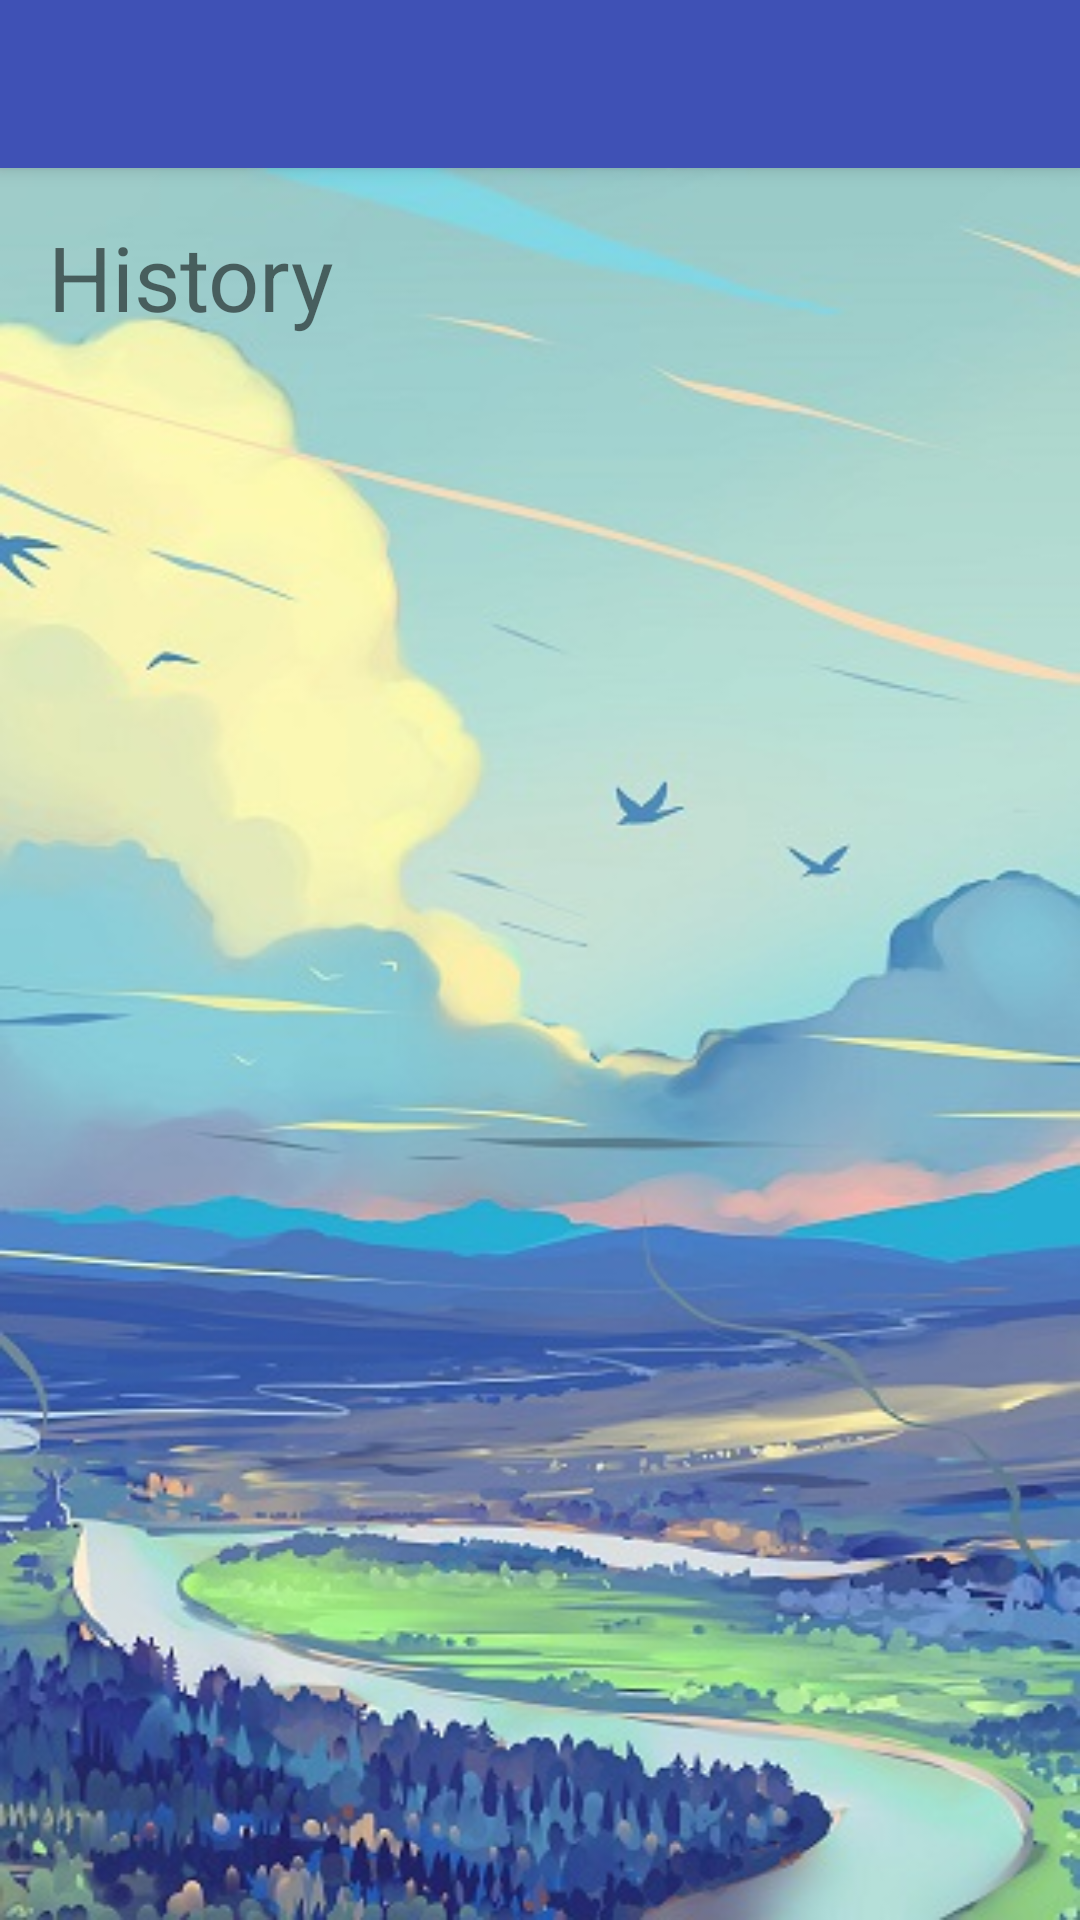

Produce the Android XML layout that renders to this screen, including the resource entries it uses.
<!-- AndroidManifest.xml: application theme AppTheme -->
<!-- res/layout/activity_historico.xml -->
<?xml version="1.0" encoding="utf-8"?>
<android.support.design.widget.CoordinatorLayout xmlns:android="http://schemas.android.com/apk/res/android"
    xmlns:app="http://schemas.android.com/apk/res-auto"
    xmlns:tools="http://schemas.android.com/tools"
    android:layout_width="match_parent"
    android:layout_height="match_parent"
    tools:context=".historico">

    <android.support.design.widget.AppBarLayout
        android:layout_width="match_parent"
        android:layout_height="wrap_content"
        android:theme="@style/AppTheme.AppBarOverlay">

        <android.support.v7.widget.Toolbar
            android:id="@+id/toolbar"
            android:layout_width="match_parent"
            android:layout_height="?attr/actionBarSize"
            android:background="?attr/colorPrimary"
            app:popupTheme="@style/AppTheme.PopupOverlay" />

    </android.support.design.widget.AppBarLayout>

    <include layout="@layout/content_historico" />

</android.support.design.widget.CoordinatorLayout>
<!-- res/layout/content_historico.xml (included above) -->
<?xml version="1.0" encoding="utf-8"?>
<LinearLayout xmlns:android="http://schemas.android.com/apk/res/android"
    xmlns:app="http://schemas.android.com/apk/res-auto"
    xmlns:tools="http://schemas.android.com/tools"
    android:layout_width="match_parent"
    android:layout_height="match_parent"
    android:orientation="vertical"
    android:background="@drawable/background"
    app:layout_behavior="@string/appbar_scrolling_view_behavior"
    tools:context=".historico">

    <LinearLayout
        android:layout_width="match_parent"
        android:layout_height="match_parent"
        android:orientation="vertical"
        android:layout_marginRight="16dp"
        android:layout_marginLeft="16dp">

        <TextView
            android:layout_marginTop="16dp"
            android:layout_width="match_parent"
            android:layout_height="wrap_content"
            android:text="History"
            android:textSize="30dp"/>

        <ListView
            android:textColor="@color/azulEscuro"
            android:id="@+id/lvHistorico"
            android:layout_width="match_parent"
            android:layout_height="match_parent"></ListView>

    </LinearLayout>


</LinearLayout>
<!-- resources referenced by this layout -->
<resources>
  <color name="azulEscuro">#235268</color>
  <!-- drawable background: jpg bitmap (drawable, 58822 bytes) -->
  <style name="AppTheme.AppBarOverlay" parent="ThemeOverlay.AppCompat.Dark.ActionBar" />
  <style name="AppTheme.PopupOverlay" parent="ThemeOverlay.AppCompat.Light" />
  <style name="AppTheme" parent="Theme.AppCompat.Light.DarkActionBar">
          
          <item name="colorPrimary">@color/colorPrimary</item>
          <item name="colorPrimaryDark">@color/colorPrimaryDark</item>
          <item name="colorAccent">@color/colorAccent</item>
      </style>
  <color name="colorPrimary">#3F51B5</color>
  <color name="colorPrimaryDark">#303F9F</color>
  <color name="colorAccent">#FF4081</color>
</resources>
